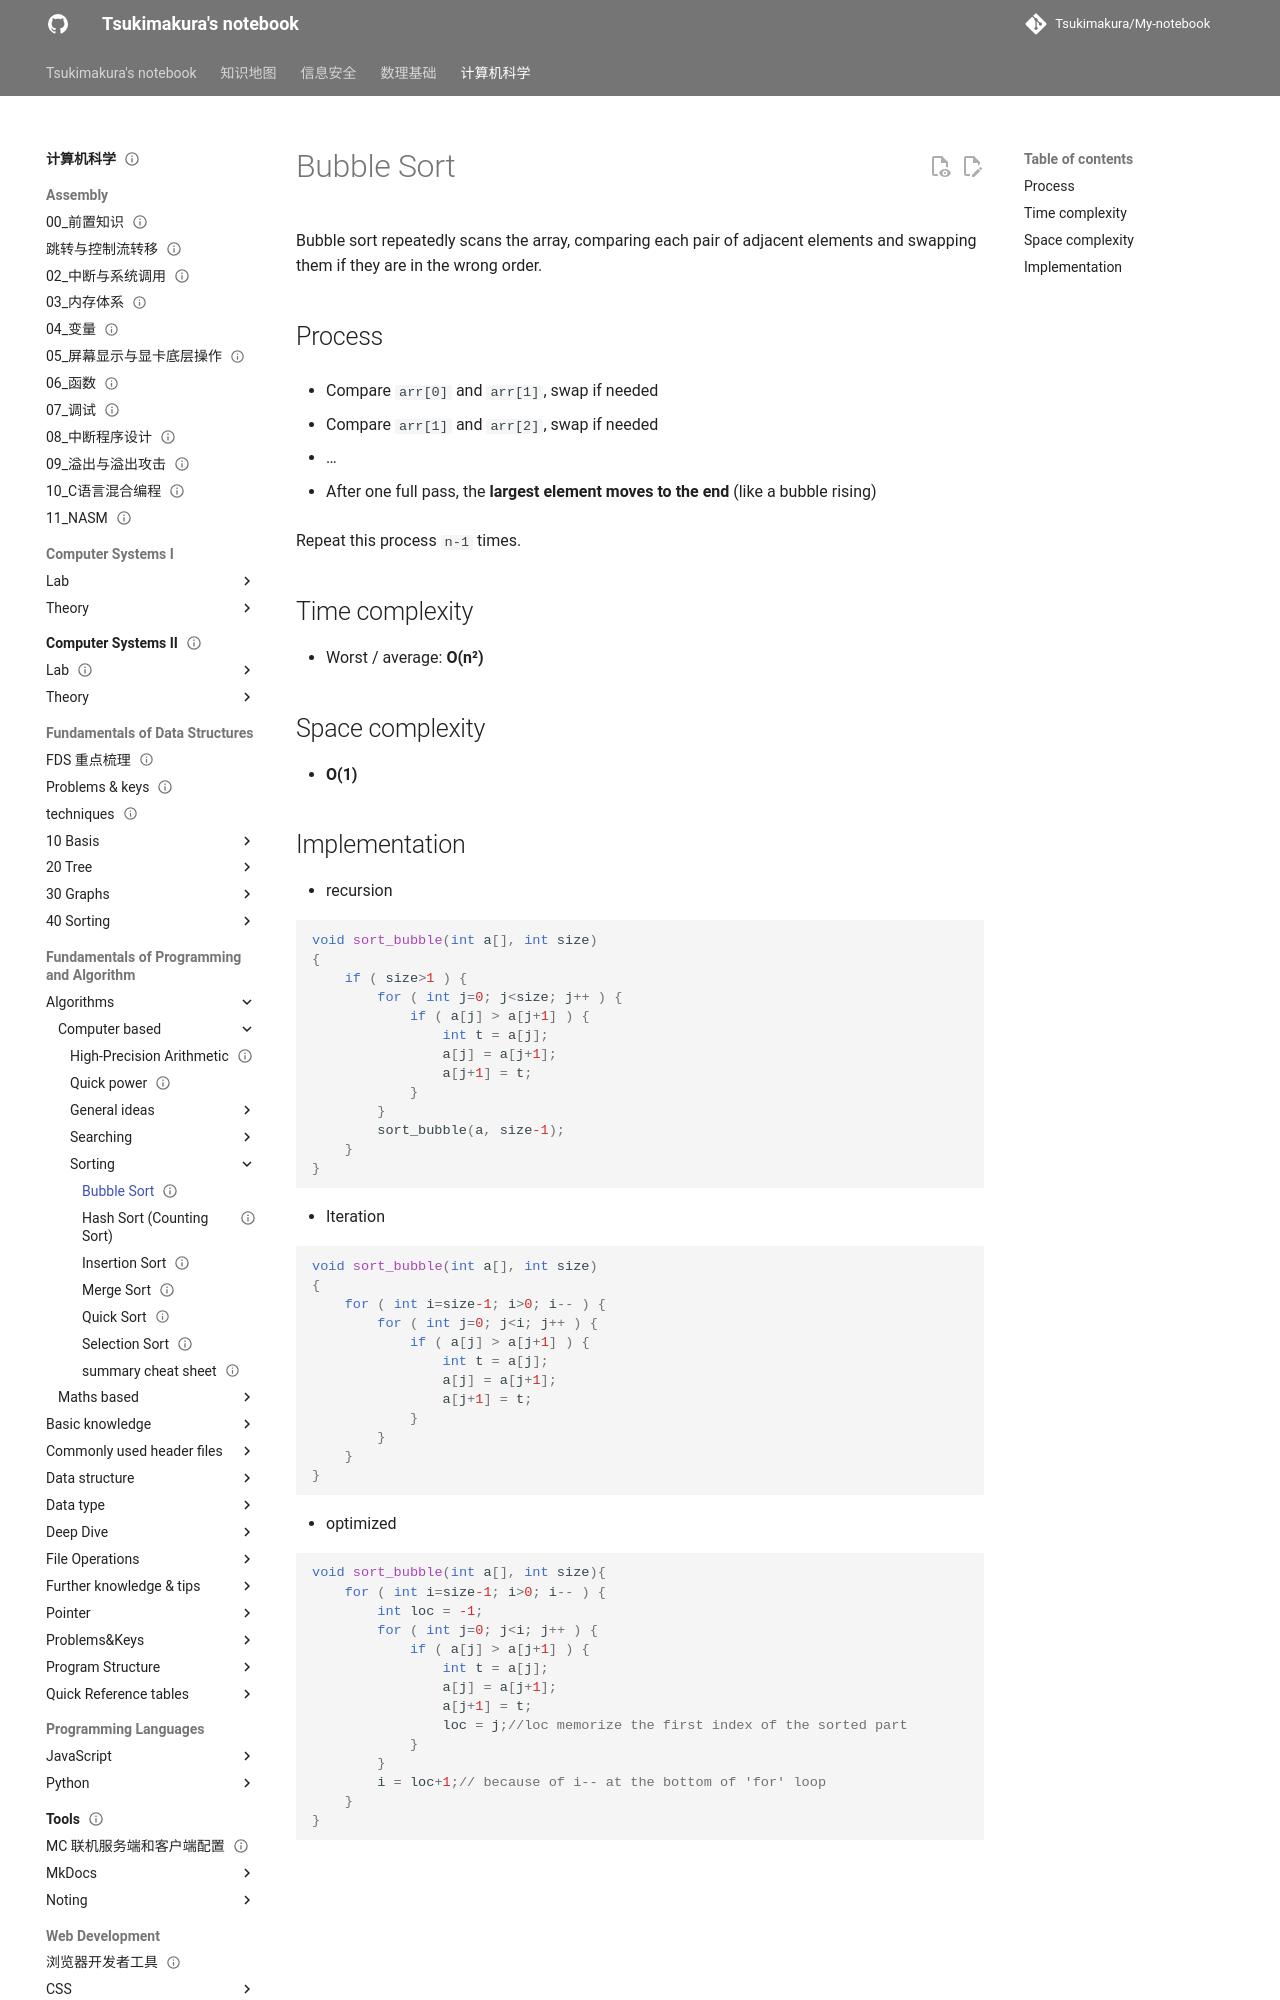

repository: Tsukimakura/My-notebook · page: 计算机科学/Fundamentals of Programming and Algorithm/Algorithms/computer-based/sorting/Bubble Sort/index.html · generator: mkdocs

---
title: "Bubble Sort"
status: draft
tags: [cs]
created: null
updated: 2026-10-06
sources: []
---

# Bubble Sort

Bubble sort repeatedly scans the array, comparing each pair of adjacent elements and swapping them if they are in the wrong order.

## Process

- Compare `arr[0]` and `arr[1]`, swap if needed

- Compare `arr[1]` and `arr[2]`, swap if needed

- …

- After one full pass, the **largest element moves to the end** (like a bubble rising)

Repeat this process `n-1` times.

## Time complexity

- Worst / average: **O(n²)**

## Space complexity

- **O(1)**
